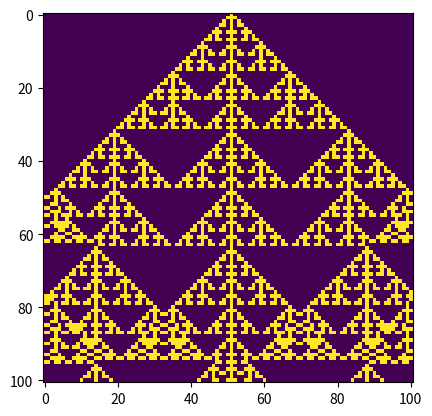

Python code for this plot:
import matplotlib.pyplot as plt

def main():
    rule = 150
    explain_rule(rule)
    init_row = [0 for i in range(101)]
    init_row[51] = 1
    CA = CellularAutomata(rule,init_row,100)
    visualise_grid(CA.grid)

class CellularAutomata:
    def __init__(self, 
                 rule_no=10, 
                 init_row=[0,0,1,0,0], 
                 n_steps=5):
        self.rule_no = rule_no
        self.map = get_binary_array(rule_no)
        self.grid = [init_row]
        self.n_steps = n_steps
        #define numpy array of zeros and update based on map
        self.evolve()

    

    def evolve(self):
        """
            Updates a row 
        """
        n = len(self.grid[0]) #no of units per row

        for t in range(self.n_steps):
            new_row = []
            for j in range(n):
                i = (j-1)%n
                k = (j+1)%n
                new_row.append(
                    self.map[
                        get_base_10(
                            self.grid[t][i],
                            self.grid[t][j],
                            self.grid[t][k]
                        )
                    ]
                )
            self.grid.append(new_row)


def get_base_10(i,j,k):
    return i*4 + j*2 + k

def get_binary_array(n):
    """
        Takes in base 10 numbers and creates a base 2 representation as an array of 0s and 1s
        args:
            n: int base 10 number
        returns: 
            array of ints
    """
    map = []
    twos = 2**7
    while twos>=1:
        if n>=twos:
            print()
            map.insert(0,1)
            n-=twos
            twos/=2
        else:
            map.insert(0,0)
            twos/=2
    return map

def explain_rule(n):
    print("Rule",n)
    print("Configuration:  111 110 101 100 011 010 001 000")
    map = get_binary_array(n)
    print(f"Maps to:         {map[7]}   {map[6]}   {map[5]}   {map[4]}   {map[3]}   {map[2]}   {map[1]}   {map[0]} ")

def visualise_grid(grid):
    plt.imshow(grid)
    plt.show()

if __name__=="__main__":
    main()